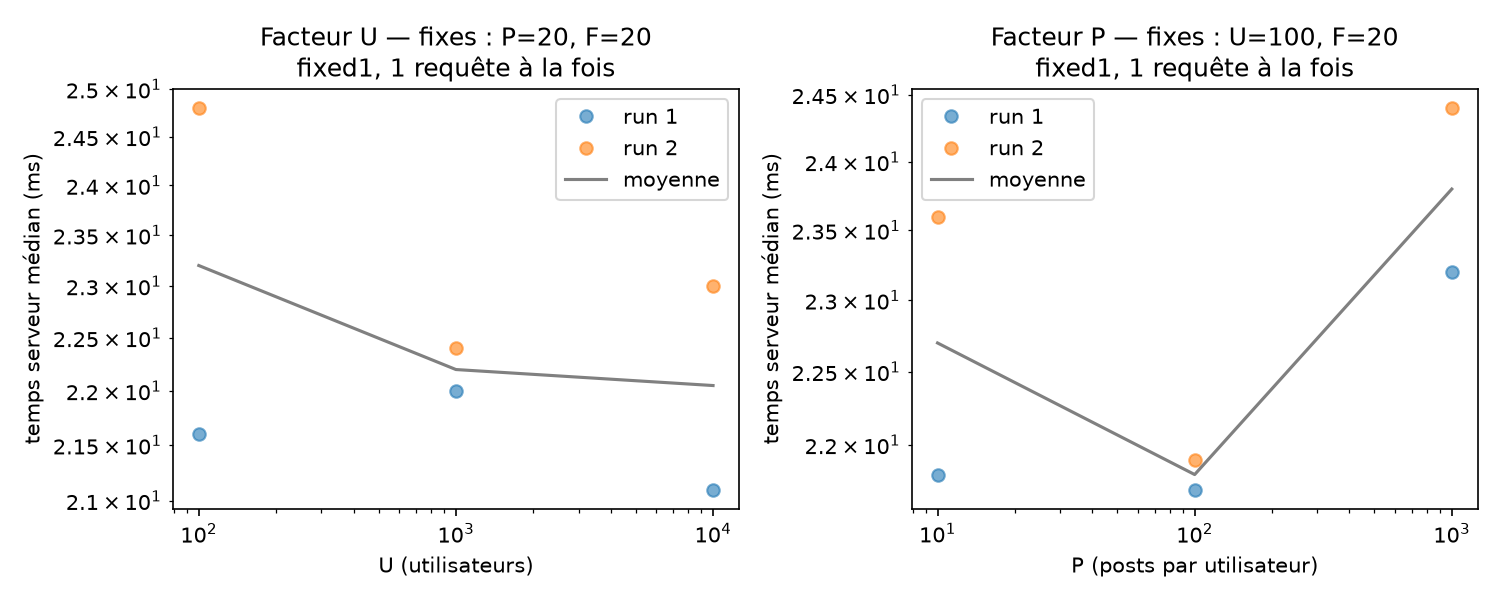

The data file committed next to this chart (first rows):
factor, dataset, U_users, P_posts_per_user, F_followees, rep, n_requests, n_instances, server_median_ms, client_median_ms
U, u100, 100, 20, 20, 1, 1224, 1, 21.6, 34.2
U, u100, 100, 20, 20, 2, 1121, 1, 24.8, 37.6
U, base, 1000, 20, 20, 1, 1272, 1, 22.0, 34.1
U, base, 1000, 20, 20, 2, 1244, 1, 22.4, 34.7
U, u10000, 10000, 20, 20, 1, 1245, 1, 21.1, 33.3
U, u10000, 10000, 20, 20, 2, 1174, 1, 23.0, 35.4
P, p10, 100, 10, 20, 1, 1230, 1, 21.8, 34.65
P, p10, 100, 10, 20, 2, 1117, 1, 23.6, 37.7
P, p100, 100, 100, 20, 1, 1292, 1, 21.7, 33.7
P, p100, 100, 100, 20, 2, 1256, 1, 21.9, 34.2
P, p1000, 100, 1000, 20, 1, 1211, 1, 23.2, 35.4
P, p1000, 100, 1000, 20, 2, 1109, 1, 24.4, 37.8
